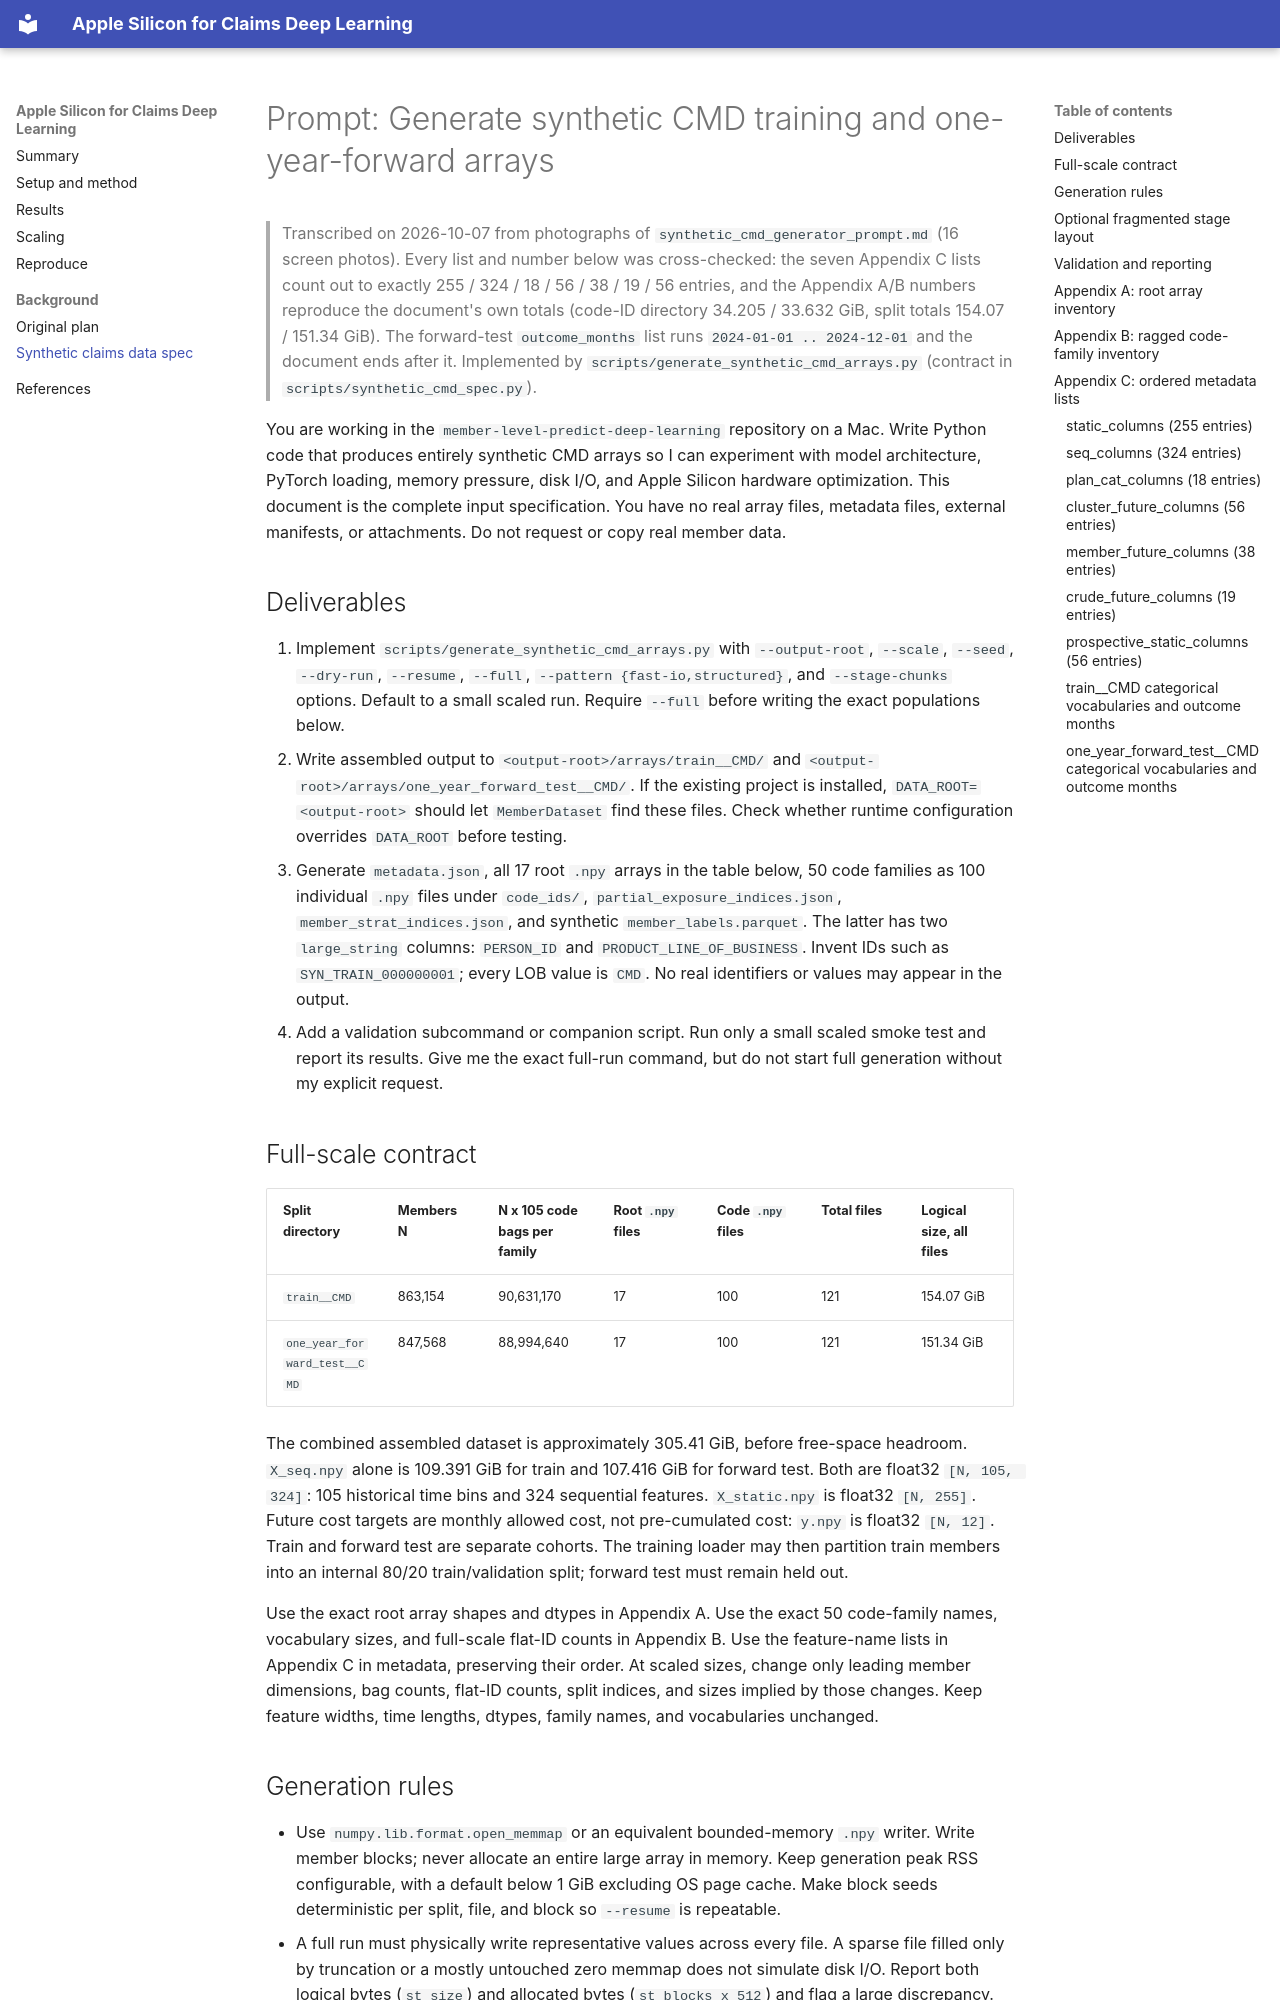

repository: cwkoenigs/mlx-test · page: synthetic_cmd_generator_prompt/index.html · generator: mkdocs

# Prompt: Generate synthetic CMD training and one-year-forward arrays

> Transcribed on 2026-10-07 from photographs of `synthetic_cmd_generator_prompt.md` (16 screen photos).
> Every list and number below was cross-checked: the seven Appendix C lists count out to exactly
> 255 / 324 / 18 / 56 / 38 / 19 / 56 entries, and the Appendix A/B numbers reproduce the document's
> own totals (code-ID directory 34.205 / 33.632 GiB, split totals 154.07 / 151.34 GiB).
> The forward-test `outcome_months` list runs `2024-01-01 .. 2024-12-01` and the document ends after
> it. Implemented by `scripts/generate_synthetic_cmd_arrays.py` (contract in `scripts/synthetic_cmd_spec.py`).

You are working in the `member-level-predict-deep-learning` repository on a Mac. Write Python code that produces entirely synthetic CMD arrays so I can experiment with model architecture, PyTorch loading, memory pressure, disk I/O, and Apple Silicon hardware optimization. This document is the complete input specification. You have no real array files, metadata files, external manifests, or attachments. Do not request or copy real member data.

## Deliverables

1. Implement `scripts/generate_synthetic_cmd_arrays.py` with `--output-root`, `--scale`, `--seed`, `--dry-run`, `--resume`, `--full`, `--pattern {fast-io,structured}`, and `--stage-chunks` options. Default to a small scaled run. Require `--full` before writing the exact populations below.
2. Write assembled output to `<output-root>/arrays/train__CMD/` and `<output-root>/arrays/one_year_forward_test__CMD/`. If the existing project is installed, `DATA_ROOT=<output-root>` should let `MemberDataset` find these files. Check whether runtime configuration overrides `DATA_ROOT` before testing.
3. Generate `metadata.json`, all 17 root `.npy` arrays in the table below, 50 code families as 100 individual `.npy` files under `code_ids/`, `partial_exposure_indices.json`, `member_strat_indices.json`, and synthetic `member_labels.parquet`. The latter has two `large_string` columns: `PERSON_ID` and `PRODUCT_LINE_OF_BUSINESS`. Invent IDs such as `SYN_TRAIN_000000001`; every LOB value is `CMD`. No real identifiers or values may appear in the output.
4. Add a validation subcommand or companion script. Run only a small scaled smoke test and report its results. Give me the exact full-run command, but do not start full generation without my explicit request.
